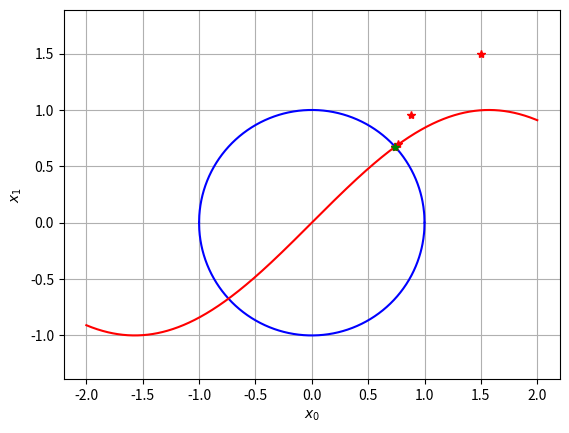

The script that saved this image:
################################################################################
# Intro to CSE
#
# Newton method implemented to find the root of a 
# system of equations.

import numpy as np
import matplotlib.pyplot as plt

def calcr(x):   
    return calcr_all(x, calc_r=True)
  
def calcdrdx(x):   
    return calcr_all(x, calc_drdx=True)

def calcr_all(x, calc_r=False, calc_drdx=False):
    """
    Calculate r and dr/dx

    Args:

    x: NumPy 1D array

    calc_r: boolean.
            If True, then calculate r(x)

    calc_drdx: boolean.
            If True, then calculate dr/dx(x)

    Returns:
        if calc_r and calc_drdx: return tuple (r, r_x)
        else return just r or just r_x
    """
    
    # Calculate r if requested
    if calc_r:
        r0 = x[0]**2 + x[1]**2 - 1
        r1 = x[1] - np.sin(x[0])
        r = np.array([r0, r1])

    # Calculate dr/dx if requested
    if calc_drdx:
        r0_x0 = 2*x[0]
        r0_x1 = 2*x[1]
        r1_x0 = -np.cos(x[0])
        r1_x1 = 1.
        r_x = np.array([[r0_x0, r0_x1],[r1_x0, r1_x1]])

    if calc_r and calc_drdx:
        return (r, r_x)
    elif calc_r:
        return r
    elif calc_drdx:
        return r_x
    else:
        raise ValueError("calc_r and calc_drdx both False")

def findroot_Newton(calc_r, calc_drdx, x0, n, ax=None):
    """
        Runs the Newton-Raphson method for finding an approximation to a root of r

        Args:
            calc_r (scalar function reference): function which returns r(x) 
                when called as calc_r(x)
                
            calc_drdx (scalar function reference): function which returns dr/dx(x) 
                when called as calc_drdx(x)

            x0 (float): initial guess of x

            n (int): number of iterations to take
                       
            ax (matplotlib pyplot Axes object reference): if provided,
            the plot the locations in the xk, r(xk) plane for each
            Newton iterate
                
        Returns:
            x: approximation to a root of f, i.e., such that r(x) = 0

        """

    xk = x0
    print(f"Iteration {0:2d}: x = {xk}")
    for i in range(n):
        rk = calc_r(xk)

        if (ax is not None): # Plot location of current iterate 
            # WARNING: This only plots state 0 and 1 locations!
            ax.plot(xk[0], xk[1], 'r*')
            plt.pause(1.0)

        drdxk = calc_drdx(xk)
        dx = np.linalg.solve(drdxk, -rk)
        xk = xk + dx
        
        print(f"Iteration {i+1:2d}: x = {xk}")

    if (ax is not None): # Plot location of final iterate
        ax.plot(xk[0], xk[1], 'g*')

    return xk


################################################################################
## Main body
################################################################################

if __name__ == "__main__":
    x0circ = np.linspace(-1.,1.,1001)
    x0sin  = np.linspace(-2.,2.,1001)
    fig, ax = plt.subplots()
    ax.plot(x0circ,  (1-x0circ**2)**0.5,'b-')
    ax.plot(x0circ, -(1-x0circ**2)**0.5,'b-')
    ax.plot(x0sin, np.sin(x0sin),'r-')
    ax.grid(True)
    ax.axis('Equal')
    ax.set_xlabel('$x_0$')
    ax.set_ylabel('$x_1$')
    

    print()
    print("Running Newton")
    findroot_Newton(calcr, calcdrdx, [1.5, 1.5], 6, ax=ax)